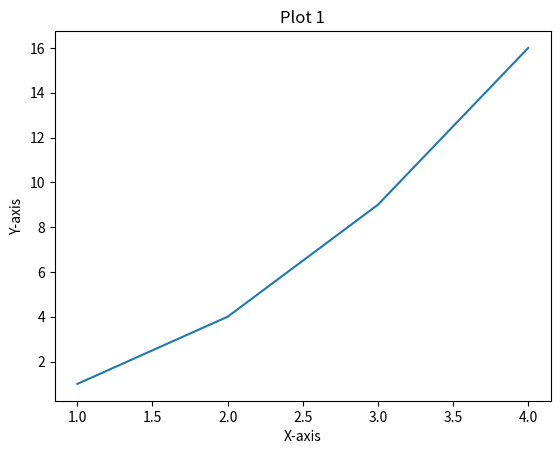
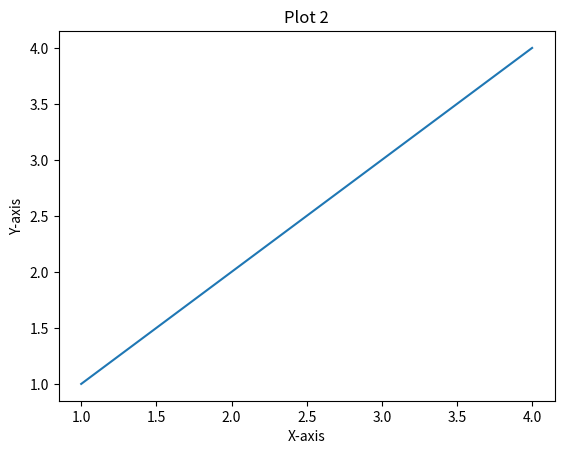
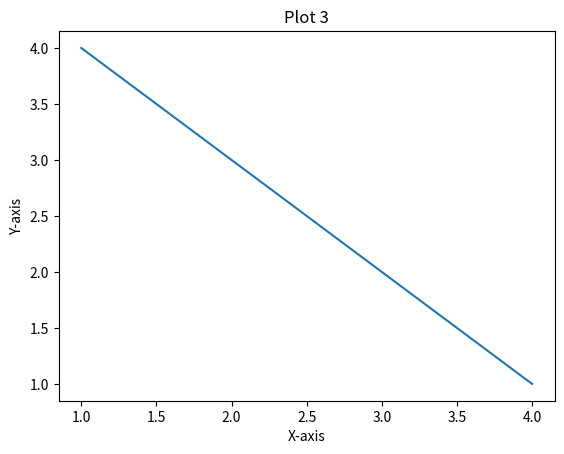

Write the Python code that produced these figures, in order.
import matplotlib.pyplot as plt
from matplotlib.backends.backend_pdf import PdfPages

# Create a PdfPages object to save plots into a PDF file
with PdfPages('plots.pdf') as pdf:
    # Plot 1
    plt.figure()
    plt.plot([1, 2, 3, 4], [1, 4, 9, 16])
    plt.title('Plot 1')
    plt.xlabel('X-axis')
    plt.ylabel('Y-axis')
    # Save the plot to the PDF file
    pdf.savefig()
    plt.close()

    # Plot 2
    plt.figure()
    plt.plot([1, 2, 3, 4], [1, 2, 3, 4])
    plt.title('Plot 2')
    plt.xlabel('X-axis')
    plt.ylabel('Y-axis')
    # Save the plot to the PDF file
    pdf.savefig()
    plt.close()

    # Plot 3
    plt.figure()
    plt.plot([1, 2, 3, 4], [4, 3, 2, 1])
    plt.title('Plot 3')
    plt.xlabel('X-axis')
    plt.ylabel('Y-axis')
    # Save the plot to the PDF file
    pdf.savefig()
    plt.close()

print("Plots saved to plots.pdf")
